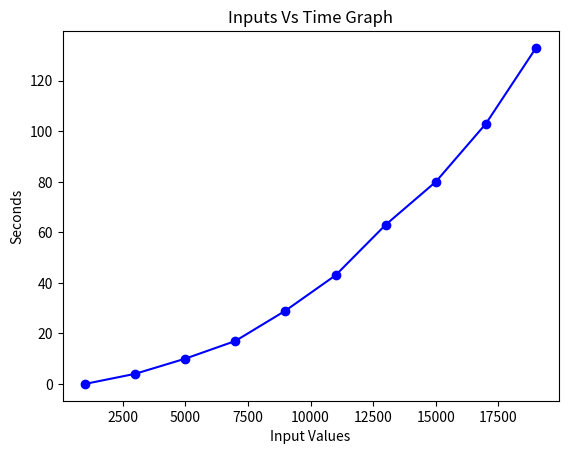

Here is the Python script that generated this plot:
import matplotlib.pyplot as plt

values = [
    (1000, 0),
    (3000, 4),
    (5000, 10),
    (7000,17),
    (9000, 29),
    (11000, 43),
    (13000,63),
    (15000,80),
    (17000,103),
    (19000,133)

]

x_values, y_values = zip(*values)

plt.plot(x_values, y_values, marker='o', linestyle='-', color='b')

plt.xlabel('Input Values')
plt.ylabel('Seconds')
plt.title('Inputs Vs Time Graph')

plt.show()